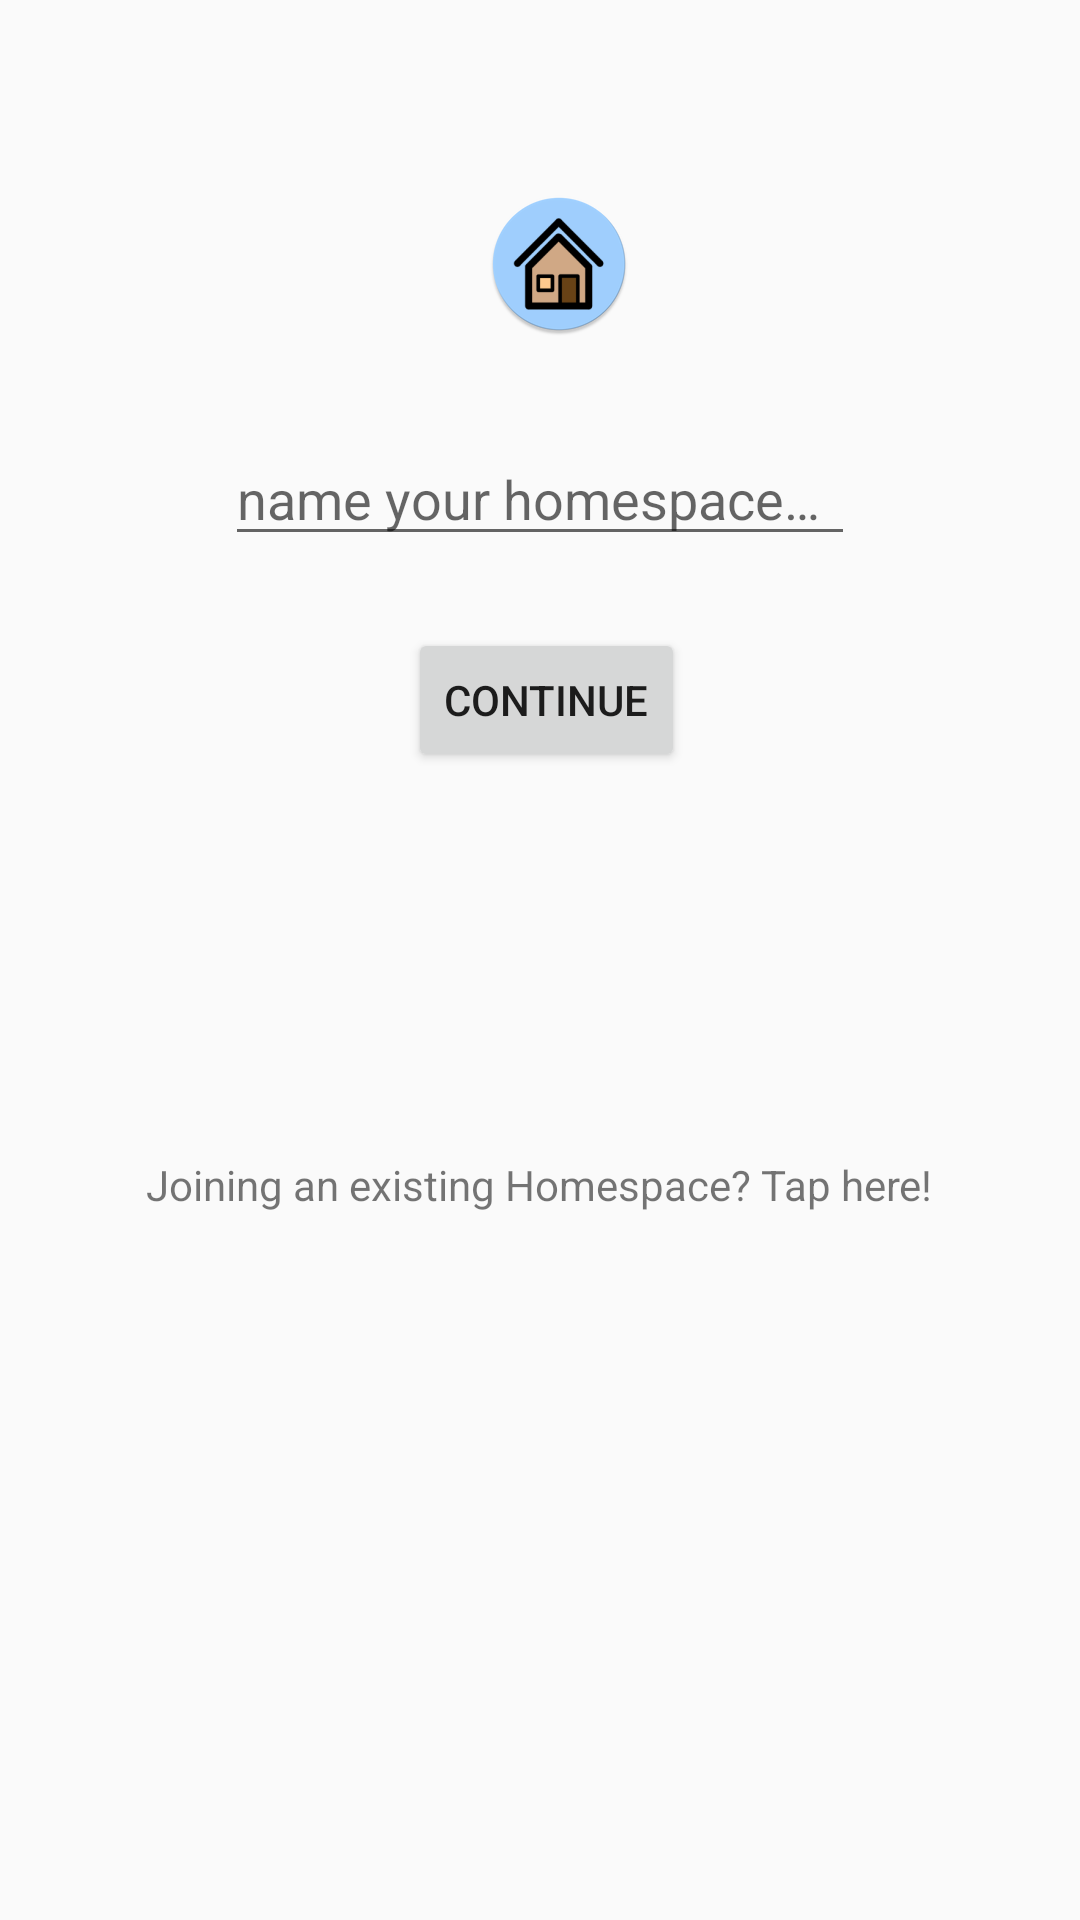

Write the Android layout XML for this screen, with the resource values it uses.
<!-- AndroidManifest.xml: application theme AppTheme -->
<!-- res/layout/activity_homespace.xml -->
<?xml version="1.0" encoding="utf-8"?>
<android.support.constraint.ConstraintLayout xmlns:android="http://schemas.android.com/apk/res/android"
    xmlns:app="http://schemas.android.com/apk/res-auto"
    xmlns:tools="http://schemas.android.com/tools"
    android:layout_width="match_parent"
    android:layout_height="match_parent"
    tools:context=".HomespaceActivity"
    tools:layout_editor_absoluteY="81dp">

    <ImageView
        android:id="@+id/newHomespaceImageView"
        android:layout_width="74dp"
        android:layout_height="wrap_content"
        android:layout_marginStart="8dp"
        android:layout_marginTop="64dp"
        android:layout_marginEnd="8dp"
        android:contentDescription="@string/logo__icon_placeholder_description"
        android:src="@drawable/ic_home_black_24dp"
        app:layout_constraintEnd_toEndOf="parent"
        app:layout_constraintHorizontal_bias="0.523"
        app:layout_constraintStart_toStartOf="parent"
        app:layout_constraintTop_toTopOf="parent"
        app:srcCompat="@mipmap/ic_launcher_round" />

    <EditText
        android:id="@+id/nameHomespaceEditText"
        android:layout_width="wrap_content"
        android:layout_height="wrap_content"
        android:layout_marginStart="8dp"
        android:layout_marginTop="32dp"
        android:layout_marginEnd="8dp"
        android:autofillHints=""
        android:ems="10"
        android:hint="@string/name_your_homespace_hint"
        android:inputType="textPersonName"
        app:layout_constraintEnd_toEndOf="parent"
        app:layout_constraintStart_toStartOf="parent"
        app:layout_constraintTop_toBottomOf="@+id/newHomespaceImageView"
        tools:targetApi="o" />

    <Button
        android:id="@+id/nameHomespaceButton"
        android:layout_width="wrap_content"
        android:layout_height="wrap_content"
        android:layout_marginStart="8dp"
        android:layout_marginTop="24dp"
        android:layout_marginEnd="8dp"
        android:text="@string/continue_btn_name_homespace"
        app:layout_constraintEnd_toEndOf="parent"
        app:layout_constraintHorizontal_bias="0.509"
        app:layout_constraintStart_toStartOf="parent"
        app:layout_constraintTop_toBottomOf="@+id/nameHomespaceEditText" />

    <ProgressBar
        android:id="@+id/newHomespaceProgressBar"
        style="?android:attr/progressBarStyle"
        android:layout_width="wrap_content"
        android:layout_height="wrap_content"
        android:layout_marginStart="8dp"
        android:layout_marginEnd="8dp"
        android:visibility="invisible"
        app:layout_constraintEnd_toEndOf="parent"
        app:layout_constraintHorizontal_bias="0.498"
        app:layout_constraintStart_toStartOf="parent"
        app:layout_constraintTop_toBottomOf="@+id/nameHomespaceButton" />

    <TextView
        android:id="@+id/joinHomespaceTextView"
        android:layout_width="wrap_content"
        android:layout_height="wrap_content"
        android:layout_marginStart="8dp"
        android:layout_marginTop="128dp"
        android:layout_marginEnd="8dp"
        android:text="@string/join_existing_space_option"
        app:layout_constraintEnd_toEndOf="parent"
        app:layout_constraintHorizontal_bias="0.496"
        app:layout_constraintStart_toStartOf="parent"
        app:layout_constraintTop_toBottomOf="@+id/nameHomespaceButton" />

    <TextView
        android:id="@+id/newHomespaceTextView"
        android:layout_width="wrap_content"
        android:layout_height="wrap_content"
        android:layout_marginStart="8dp"
        android:layout_marginTop="128dp"
        android:layout_marginEnd="8dp"
        android:text="@string/create_new_homespace_option"
        android:visibility="invisible"
        app:layout_constraintEnd_toEndOf="parent"
        app:layout_constraintHorizontal_bias="0.562"
        app:layout_constraintStart_toStartOf="parent"
        app:layout_constraintTop_toBottomOf="@+id/nameHomespaceButton" />

    <Button
        android:id="@+id/joinHomespaceButton"
        android:layout_width="wrap_content"
        android:layout_height="wrap_content"
        android:layout_marginStart="8dp"
        android:layout_marginTop="24dp"
        android:layout_marginEnd="8dp"
        android:text="@string/join_existing_button"
        android:visibility="invisible"
        app:layout_constraintEnd_toEndOf="parent"
        app:layout_constraintHorizontal_bias="0.508"
        app:layout_constraintStart_toStartOf="parent"
        app:layout_constraintTop_toBottomOf="@+id/nameHomespaceEditText" />
</android.support.constraint.ConstraintLayout>
<!-- resources referenced by this layout -->
<resources>
  <!-- mipmap ic_launcher_round: png bitmap (mipmap-hdpi, 4404 bytes) -->
  <string name="continue_btn_name_homespace">continue</string>
  <string name="create_new_homespace_option">Want to create a new Homespace? Tap here!</string>
  <string name="join_existing_button">Join</string>
  <string name="join_existing_space_option">Joining an existing Homespace? Tap here!</string>
  <string name="logo__icon_placeholder_description">logo placeholder</string>
  <string name="name_your_homespace_hint">name your homespace…</string>
  <style name="AppTheme" parent="Theme.AppCompat.Light.DarkActionBar">
          
          <item name="colorPrimary">@color/colorTitle</item>
          <item name="colorPrimaryDark">@color/colorPrimaryDark</item>
          <item name="colorAccent">@color/colorAccent</item>
      </style>
  <color name="colorTitle">#ffdd9200</color>
  <color name="colorPrimaryDark">#00574B</color>
  <color name="colorAccent">#D81B60</color>
</resources>
